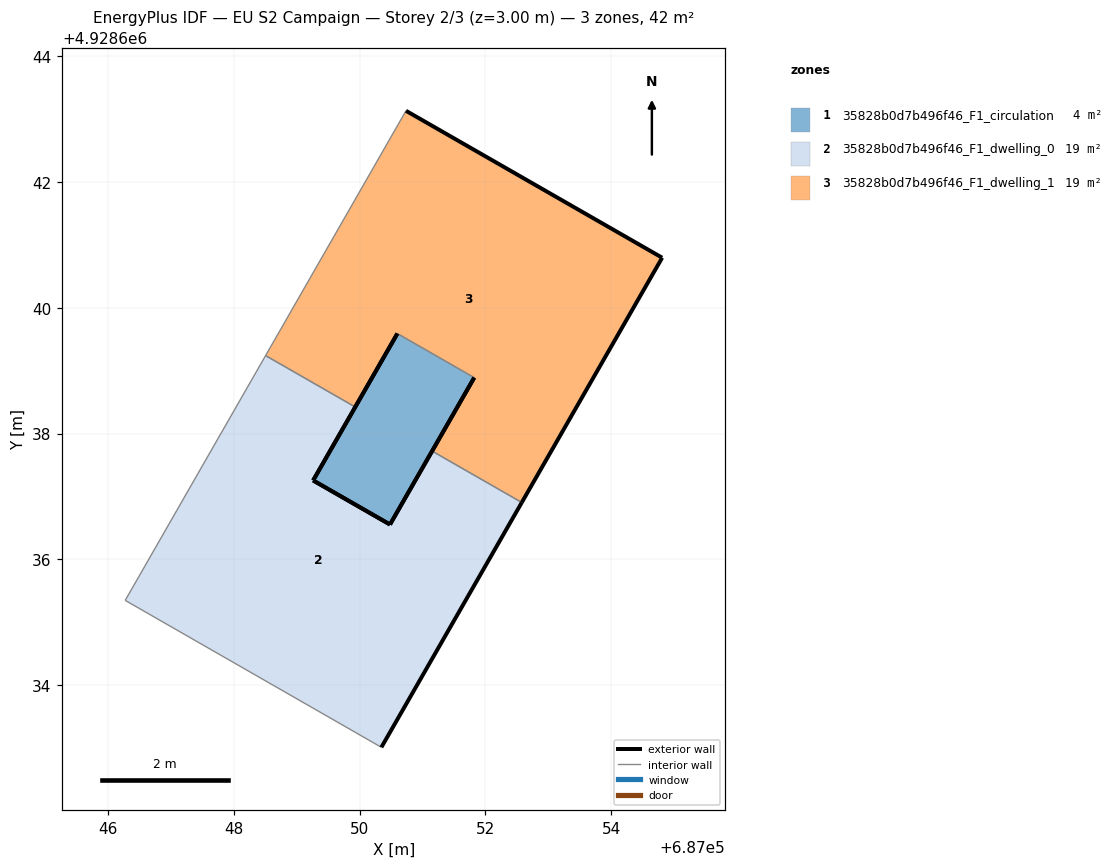
=== STOREY PLAN SPEC (per zone: floor XY polygon, exterior-wall plan segments, windows/doors) ===
zone 1: 35828b0d7b496f46_F1_circulation  (3.8 m²)
  floor: (687051.82, 4928638.89) (687050.48, 4928636.56) (687049.26, 4928637.26) (687050.60, 4928639.59)
  exterior wall: (687050.60, 4928639.59) – (687049.26, 4928637.26)  [2.7 m]
  exterior wall: (687050.48, 4928636.56) – (687051.82, 4928638.89)  [2.7 m]
  exterior wall: (687049.26, 4928637.26) – (687050.48, 4928636.56)  [1.4 m]
  interior walls: 1
zone 2: 35828b0d7b496f46_F1_dwelling_0  (19.2 m²)
  floor: (687051.15, 4928637.72) (687052.58, 4928636.91) (687050.35, 4928633.01) (687046.28, 4928635.35) (687048.51, 4928639.24) (687049.93, 4928638.42) (687049.26, 4928637.26) (687050.48, 4928636.56)
  exterior wall: (687050.35, 4928633.01) – (687052.58, 4928636.91)  [4.5 m]
  exterior wall: (687051.15, 4928637.72) – (687050.48, 4928636.56)  [1.3 m]
  exterior wall: (687049.26, 4928637.26) – (687049.93, 4928638.42)  [1.3 m]
  exterior wall: (687050.48, 4928636.56) – (687049.26, 4928637.26)  [1.4 m]
  interior walls: 4
zone 3: 35828b0d7b496f46_F1_dwelling_1  (19.2 m²)
  floor: (687054.81, 4928640.80) (687052.58, 4928636.91) (687051.15, 4928637.72) (687051.82, 4928638.89) (687050.60, 4928639.59) (687049.93, 4928638.42) (687048.51, 4928639.24) (687050.74, 4928643.13)
  exterior wall: (687049.93, 4928638.42) – (687050.60, 4928639.59)  [1.3 m]
  exterior wall: (687051.82, 4928638.89) – (687051.15, 4928637.72)  [1.3 m]
  exterior wall: (687052.58, 4928636.91) – (687054.81, 4928640.80)  [4.5 m]
  exterior wall: (687054.81, 4928640.80) – (687050.74, 4928643.13)  [4.7 m]
  interior walls: 4

=== DERIVED (storey summary) ===
Building: EU S2 Campaign
Storey: 2 of 3  (floor level z = 3.00 m)
Storey gross floor area: 42.1 m²
Zones on this storey: 3
  - 35828b0d7b496f46_F1_circulation: floor 3.8 m²; exterior wall 6.8 m (20.4 m²); WWR 0.0%
  - 35828b0d7b496f46_F1_dwelling_0: floor 19.2 m²; exterior wall 8.6 m (25.8 m²); WWR 0.0%
  - 35828b0d7b496f46_F1_dwelling_1: floor 19.2 m²; exterior wall 11.9 m (35.6 m²); WWR 0.0%
Zone adjacency (shared interzone walls):
  - 35828b0d7b496f46_F1_circulation ↔ 35828b0d7b496f46_F1_dwelling_1
  - 35828b0d7b496f46_F1_dwelling_0 ↔ 35828b0d7b496f46_F1_dwelling_1